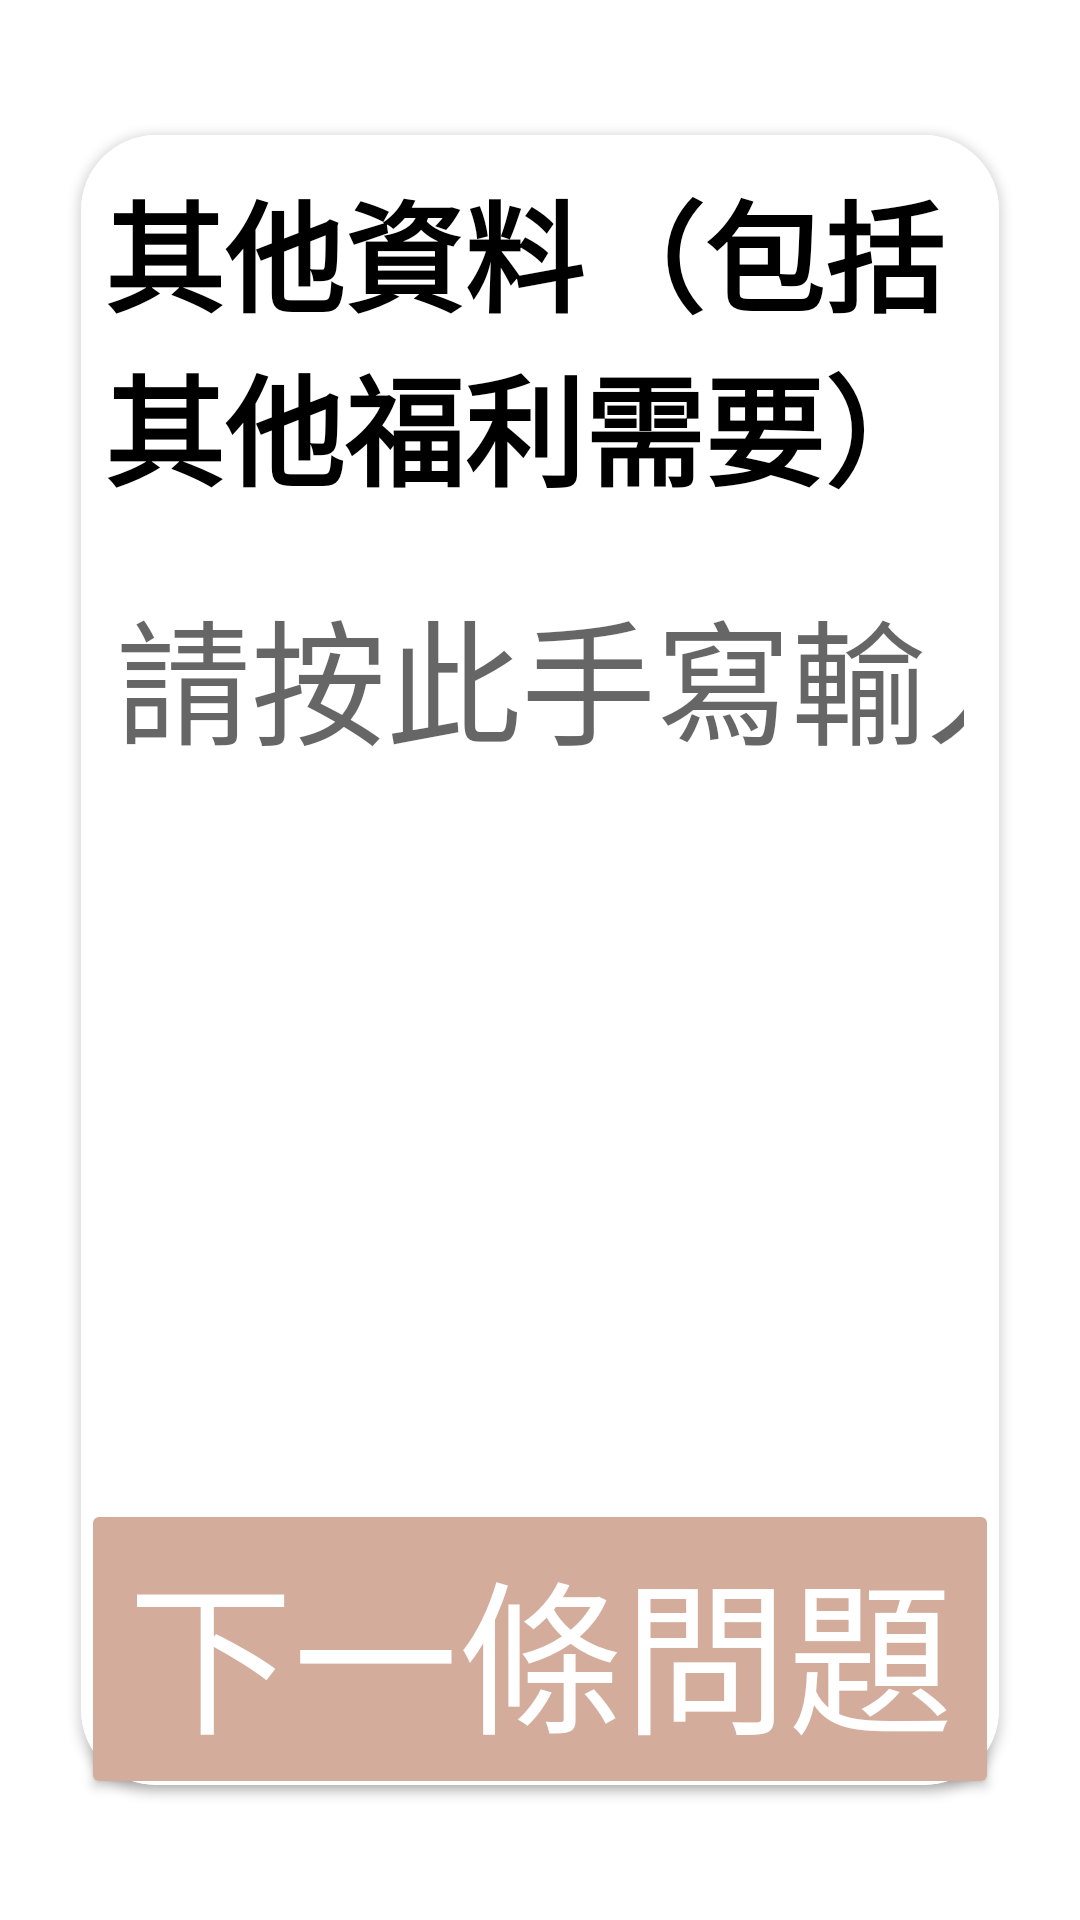

Android layout source for this screen:
<!-- AndroidManifest.xml: application theme Theme.Smartformandroid -->
<!-- res/layout/activity_question_text_cht.xml -->
<?xml version="1.0" encoding="utf-8"?>
<androidx.constraintlayout.widget.ConstraintLayout xmlns:android="http://schemas.android.com/apk/res/android"
    xmlns:app="http://schemas.android.com/apk/res-auto"
    xmlns:tools="http://schemas.android.com/tools"
    android:layout_width="match_parent"
    android:layout_height="match_parent"
    android:background="@android:color/white"
    tools:context=".question_text_cht">

    <ImageView
        android:id="@+id/bg2"

        android:layout_width="0dp"
        android:layout_height="0dp"
        app:layout_constraintHeight_percent="0.75"

        android:layout_alignParentStart="true"
        android:layout_alignParentTop="true"
        android:layout_alignParentEnd="true"
        android:layout_alignParentBottom="true"

        app:layout_constraintEnd_toEndOf="parent"
        app:layout_constraintTop_toTopOf="parent"
        app:layout_constraintStart_toStartOf="parent"

        android:background="@drawable/bg2"
        />

    <androidx.constraintlayout.widget.Guideline
        android:id="@+id/guideline_titleStart"
        android:layout_width="0dp"
        android:layout_height="0dp"
        android:orientation="vertical"
        app:layout_constraintGuide_percent="0.075"
        />

    <androidx.constraintlayout.widget.Guideline
        android:id="@+id/guideline_titleEnd"
        android:layout_width="0dp"
        android:layout_height="0dp"
        android:orientation="vertical"
        app:layout_constraintGuide_percent="0.925"
        />

    <TextView
        android:id="@+id/back"

        android:layout_width="0dp"
        android:layout_height="50dp"

        android:layout_alignParentStart="true"
        android:layout_alignParentTop="true"
        android:layout_alignParentEnd="true"
        android:layout_alignParentBottom="true"

        android:text=" ◀ 返回上一條問題"
        android:foreground="?android:attr/selectableItemBackground"
        android:autoSizeTextType="uniform"
        android:maxLines="1"
        android:textColor="#FFFFFF"
        android:clickable="true"

        app:layout_constraintStart_toStartOf="parent"
        app:layout_constraintEnd_toEndOf="@+id/guideline_titleEnd"
        app:layout_constraintTop_toTopOf="parent"
        app:layout_constraintBottom_toBottomOf="parent"

        app:layout_constraintVertical_bias="0.01"
        />

    <TextView
        android:id="@+id/question_text_cht_title"

        android:layout_width="0dp"
        android:layout_height="100dp"

        android:layout_alignParentTop="true"
        android:layout_alignParentStart="true"
        android:layout_alignParentEnd="true"
        android:layout_alignParentBottom="true"

        android:text="問題 六"
        android:textAppearance="@style/title2"
        android:maxLines="1"
        android:textStyle="bold"
        android:textColor="#FFFFFF"
        android:gravity="left|top"

        app:layout_constraintTop_toTopOf="parent"
        app:layout_constraintStart_toStartOf="@+id/guideline_titleStart"
        app:layout_constraintEnd_toEndOf="@+id/guideline_titleEnd"
        app:layout_constraintBottom_toBottomOf="parent"

        app:layout_constraintVertical_bias="0.125"
        />

    <TextView
        android:id="@+id/question_text_cht_subtitle"

        android:layout_width="0dp"
        android:layout_height="75dp"

        android:layout_alignParentTop="true"
        android:layout_alignParentStart="true"
        android:layout_alignParentEnd="true"
        android:layout_alignParentBottom="true"

        android:text="共八條問題，這是第六條"
        android:textAppearance="@style/subtitle"
        android:maxLines="1"
        android:textColor="#FFFFFF"
        android:gravity="left|top"

        app:layout_constraintTop_toBottomOf="@id/question_text_cht_title"
        app:layout_constraintStart_toStartOf="@+id/guideline_titleStart"
        app:layout_constraintEnd_toEndOf="@+id/guideline_titleEnd"
        />

    <androidx.cardview.widget.CardView
        android:id="@+id/cardView_question_text_cht"
        android:layout_width="0dp"
        android:layout_height="wrap_content"
        app:layout_constraintEnd_toEndOf="@id/guideline_titleEnd"
        app:layout_constraintStart_toStartOf="@id/guideline_titleStart"
        app:layout_constraintTop_toTopOf="parent"
        app:layout_constraintBottom_toBottomOf="parent"
        app:cardCornerRadius="25dp"
        >
        <androidx.constraintlayout.widget.ConstraintLayout
            android:layout_width="match_parent"
            android:layout_height="wrap_content"
            >
            <ImageView
                android:id="@+id/imageView"

                android:layout_width="0dp"
                android:layout_height="550dp"

                android:layout_alignParentStart="true"
                android:layout_alignParentTop="true"
                android:layout_alignParentEnd="true"
                android:layout_alignParentBottom="true"

                app:layout_constraintBottom_toBottomOf="parent"
                app:layout_constraintEnd_toEndOf="parent"
                app:layout_constraintStart_toStartOf="parent"
                app:layout_constraintTop_toTopOf="parent"

                android:background="@android:color/white"
                />

            <TextView
                android:id="@+id/question_text_cht_question"

                android:layout_width="0dp"
                android:layout_height="150dp"
                app:layout_constraintWidth_percent="0.95"

                android:layout_alignParentTop="true"
                android:layout_alignParentStart="true"
                android:layout_alignParentEnd="true"
                android:layout_alignParentBottom="true"

                android:text="其他資料（包括其他福利需要）"
                android:textAppearance="@style/title4"
                android:ellipsize="end"
                android:textStyle="bold"
                android:textColor="#000000"
                android:gravity="left|top"

                app:layout_constraintTop_toTopOf="@id/imageView"
                app:layout_constraintStart_toStartOf="parent"
                app:layout_constraintEnd_toEndOf="parent"
                app:layout_constraintBottom_toBottomOf="parent"

                app:layout_constraintVertical_bias="0.025"
                />

            <EditText
                android:id="@+id/plain_text_input_cht"

                android:layout_height="0dp"
                android:layout_width="0dp"
                app:layout_constraintHeight_percent="0.75"
                app:layout_constraintWidth_percent="0.95"

                android:layout_alignParentStart="true"
                android:layout_alignParentTop="true"
                android:layout_alignParentEnd="true"
                android:layout_alignParentBottom="true"

                android:inputType="text"
                android:gravity="left|top"
                android:textSize="45dp"
                android:textColor="#000000"
                android:hint="請按此手寫輸入你的答案"

                app:layout_constraintBottom_toBottomOf="parent"
                app:layout_constraintEnd_toEndOf="parent"
                app:layout_constraintStart_toStartOf="parent"
                />
        </androidx.constraintlayout.widget.ConstraintLayout>
    </androidx.cardview.widget.CardView>

    <Button
        android:id="@+id/loading"

        android:layout_width="0dp"
        android:layout_height="100dp"

        android:layout_alignParentStart="true"
        android:layout_alignParentTop="true"
        android:layout_alignParentEnd="true"
        android:layout_alignParentBottom="true"

        app:layout_constraintBottom_toBottomOf="parent"
        app:layout_constraintStart_toStartOf="@+id/guideline_titleStart"
        app:layout_constraintEnd_toEndOf="@+id/guideline_titleEnd"
        app:layout_constraintTop_toTopOf="parent"

        android:text="下一條問題"
        android:textColor="#FFFFFF"
        android:gravity="center_horizontal|center"
        android:autoSizeTextType="uniform"
        android:maxLines="1"
        android:backgroundTint="#D3AC9C"
        app:cornerRadius="100dp"
        android:foreground="?android:attr/selectableItemBackground"

        app:strokeColor="@android:color/white"
        app:strokeWidth="2dp"

        app:layout_constraintVertical_bias="0.925"
        />

</androidx.constraintlayout.widget.ConstraintLayout>
<!-- resources referenced by this layout -->
<resources>
  <style name="subtitle">
          <item name="android:textSize">
              40sp
          </item>
          <item name="android:textColor">
              #FFFFFF
          </item>
      </style>
  <style name="title2">
          <item name="android:textSize">
              65sp
          </item>
          <item name="android:textColor">
              #FFFFFF
          </item>
      </style>
  <style name="title4">
          <item name="android:textSize">
              40sp
          </item>
          <item name="android:textColor">
              #87624A
          </item>
      </style>
  <style name="Theme.Smartformandroid" parent="Theme.MaterialComponents.DayNight.NoActionBar">
          
          <item name="colorPrimary">@color/primaryColor</item>
          <item name="colorPrimaryVariant">@color/primaryLightColor</item>
          <item name="colorOnPrimary">@color/primaryDarkColor</item>
          
          <item name="colorSecondary">@color/secondaryColor</item>
          <item name="colorSecondaryVariant">@color/secondaryLightColor</item>
          <item name="colorOnSecondary">@color/secondaryDarkColor</item>
          
          <item name="android:statusBarColor" tools:targetApi="l">?attr/colorPrimaryVariant</item>
          
      </style>
  <color name="primaryColor">#af8367</color>
  <color name="primaryLightColor">#e2b395</color>
  <color name="primaryDarkColor">#7e563c</color>
  <color name="secondaryColor">#d3ac9c</color>
  <color name="secondaryLightColor">#ffdecd</color>
  <color name="secondaryDarkColor">#a17d6e</color>
</resources>
